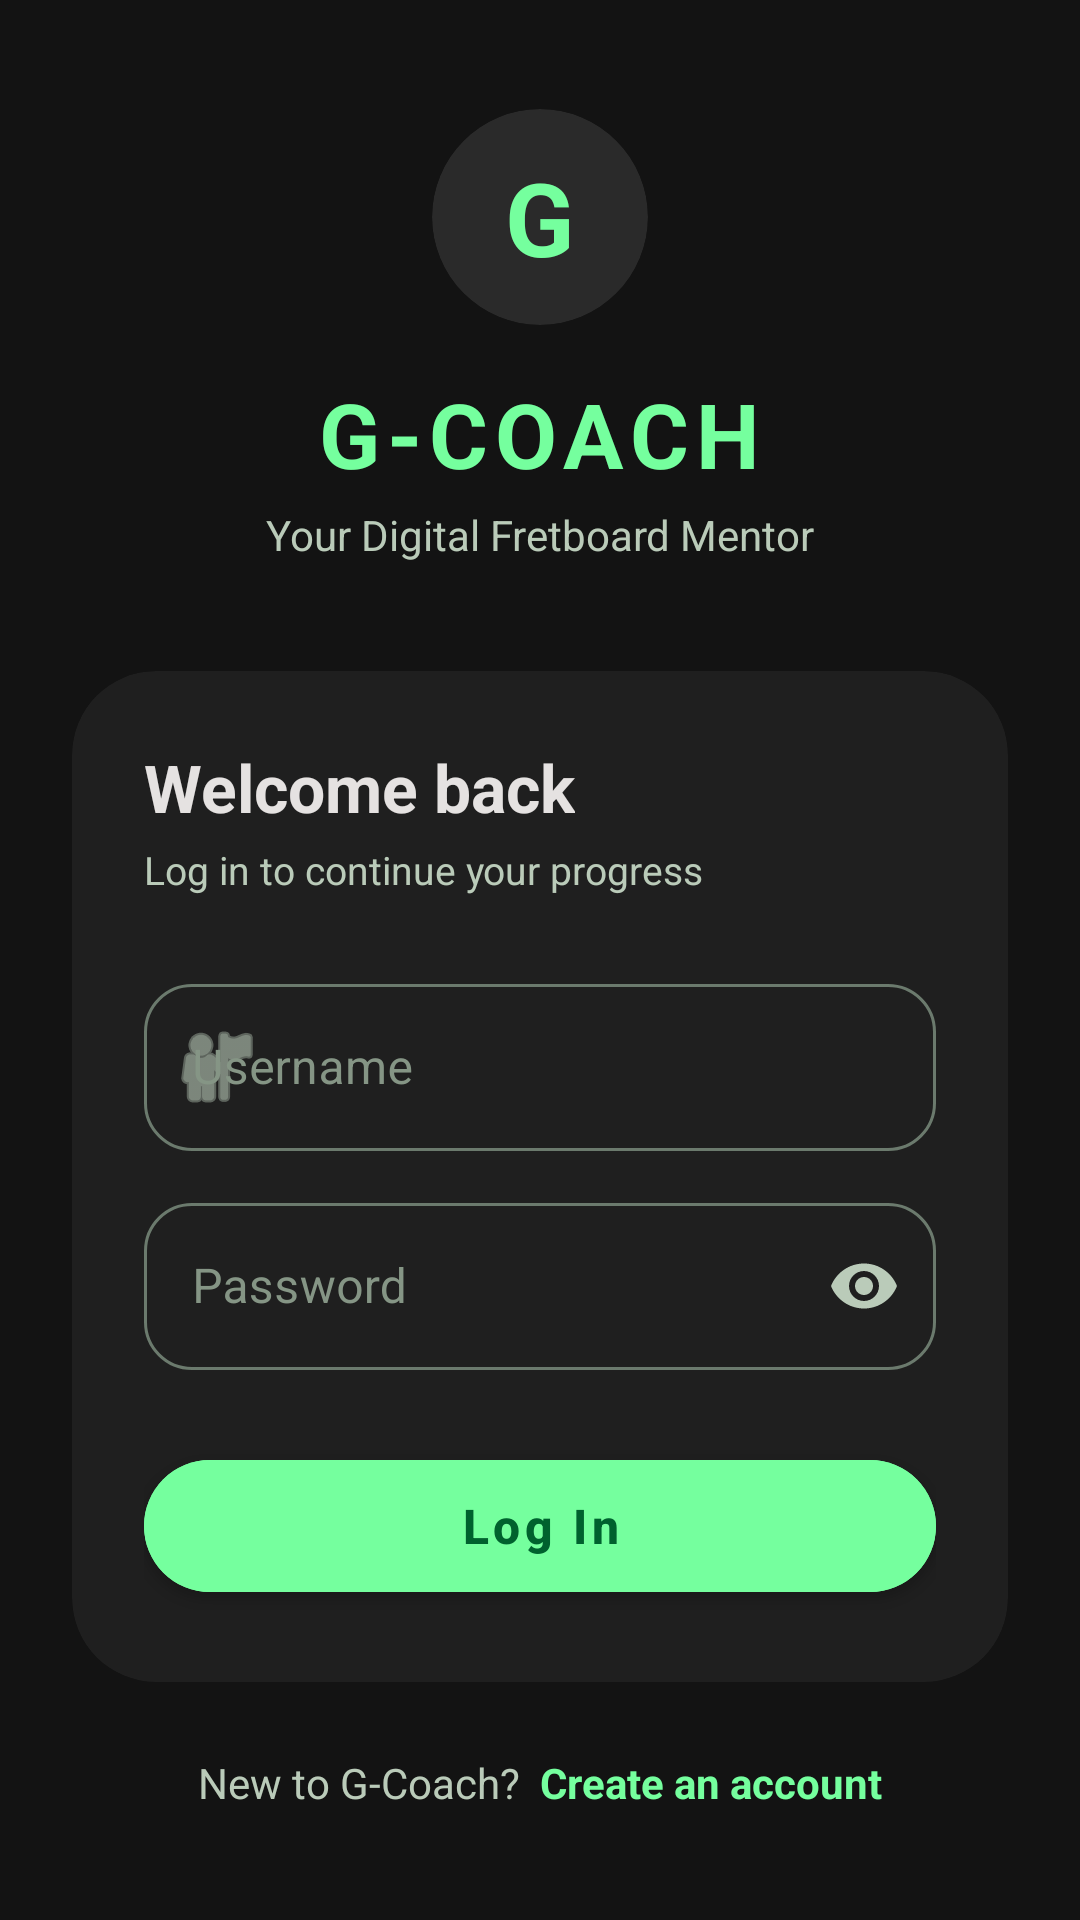

This screen was rendered from an Android layout file. Write that file and the resources it references.
<!-- AndroidManifest.xml: application theme Theme.GCoach -->
<!-- res/layout/activity_login.xml -->
<?xml version="1.0" encoding="utf-8"?>
<ScrollView xmlns:android="http://schemas.android.com/apk/res/android"
    xmlns:app="http://schemas.android.com/apk/res-auto"
    android:layout_width="match_parent"
    android:layout_height="match_parent"
    android:background="#131313"
    android:fillViewport="true"
    android:fitsSystemWindows="true">

    <LinearLayout
        android:layout_width="match_parent"
        android:layout_height="wrap_content"
        android:gravity="center"
        android:orientation="vertical"
        android:paddingHorizontal="24dp"
        android:paddingVertical="32dp">

        
        <androidx.cardview.widget.CardView
            android:layout_width="72dp"
            android:layout_height="72dp"
            app:cardBackgroundColor="#2a2a2a"
            app:cardCornerRadius="36dp"
            app:cardElevation="0dp">

            <TextView
                android:layout_width="match_parent"
                android:layout_height="match_parent"
                android:gravity="center"
                android:text="G"
                android:textColor="#75ff9e"
                android:textSize="34sp"
                android:textStyle="bold" />
        </androidx.cardview.widget.CardView>

        <TextView
            android:layout_width="wrap_content"
            android:layout_height="wrap_content"
            android:layout_marginTop="16dp"
            android:letterSpacing="0.08"
            android:text="G-COACH"
            android:textColor="#75ff9e"
            android:textSize="30sp"
            android:textStyle="bold" />

        <TextView
            android:layout_width="wrap_content"
            android:layout_height="wrap_content"
            android:layout_marginTop="4dp"
            android:text="Your Digital Fretboard Mentor"
            android:textColor="#bacbb9"
            android:textSize="14sp" />

        
        <androidx.cardview.widget.CardView
            android:layout_width="match_parent"
            android:layout_height="wrap_content"
            android:layout_marginTop="36dp"
            app:cardBackgroundColor="#1f1f1f"
            app:cardCornerRadius="28dp"
            app:cardElevation="0dp">

            <LinearLayout
                android:layout_width="match_parent"
                android:layout_height="wrap_content"
                android:orientation="vertical"
                android:padding="24dp">

                <TextView
                    android:layout_width="wrap_content"
                    android:layout_height="wrap_content"
                    android:text="Welcome back"
                    android:textColor="#e5e2e1"
                    android:textSize="22sp"
                    android:textStyle="bold" />

                <TextView
                    android:layout_width="wrap_content"
                    android:layout_height="wrap_content"
                    android:layout_marginTop="4dp"
                    android:text="Log in to continue your progress"
                    android:textColor="#bacbb9"
                    android:textSize="13sp" />

                <com.google.android.material.textfield.TextInputLayout
                    android:id="@+id/tilUsername"
                    style="@style/Widget.MaterialComponents.TextInputLayout.OutlinedBox"
                    android:layout_width="match_parent"
                    android:layout_height="wrap_content"
                    android:layout_marginTop="24dp"
                    android:hint="Username"
                    android:textColorHint="#859585"
                    app:boxCornerRadiusBottomEnd="16dp"
                    app:boxCornerRadiusBottomStart="16dp"
                    app:boxCornerRadiusTopEnd="16dp"
                    app:boxCornerRadiusTopStart="16dp"
                    app:boxStrokeColor="@color/box_stroke_selector"
                    app:boxStrokeErrorColor="#ffb4ab"
                    app:errorTextColor="#ffb4ab"
                    app:hintTextColor="#75ff9e"
                    app:startIconDrawable="@android:drawable/ic_menu_myplaces"
                    app:startIconTint="#bacbb9">

                    <com.google.android.material.textfield.TextInputEditText
                        android:id="@+id/etUsername"
                        android:layout_width="match_parent"
                        android:layout_height="wrap_content"
                        android:imeOptions="actionNext"
                        android:inputType="textVisiblePassword|textNoSuggestions"
                        android:maxLines="1"
                        android:textColor="#e5e2e1" />
                </com.google.android.material.textfield.TextInputLayout>

                <com.google.android.material.textfield.TextInputLayout
                    android:id="@+id/tilPassword"
                    style="@style/Widget.MaterialComponents.TextInputLayout.OutlinedBox"
                    android:layout_width="match_parent"
                    android:layout_height="wrap_content"
                    android:layout_marginTop="12dp"
                    android:hint="Password"
                    android:textColorHint="#859585"
                    app:boxCornerRadiusBottomEnd="16dp"
                    app:boxCornerRadiusBottomStart="16dp"
                    app:boxCornerRadiusTopEnd="16dp"
                    app:boxCornerRadiusTopStart="16dp"
                    app:boxStrokeColor="@color/box_stroke_selector"
                    app:boxStrokeErrorColor="#ffb4ab"
                    app:endIconMode="password_toggle"
                    app:endIconTint="#bacbb9"
                    app:errorTextColor="#ffb4ab"
                    app:hintTextColor="#75ff9e">

                    <com.google.android.material.textfield.TextInputEditText
                        android:id="@+id/etPassword"
                        android:layout_width="match_parent"
                        android:layout_height="wrap_content"
                        android:imeOptions="actionDone"
                        android:inputType="textPassword"
                        android:maxLines="1"
                        android:textColor="#e5e2e1" />
                </com.google.android.material.textfield.TextInputLayout>

                <com.google.android.material.button.MaterialButton
                    android:id="@+id/btnLogin"
                    android:layout_width="match_parent"
                    android:layout_height="56dp"
                    android:layout_marginTop="24dp"
                    android:backgroundTint="#75ff9e"
                    android:text="Log In"
                    android:textAllCaps="false"
                    android:textColor="#00612e"
                    android:textSize="16sp"
                    android:textStyle="bold"
                    app:cornerRadius="28dp" />
            </LinearLayout>
        </androidx.cardview.widget.CardView>

        
        <LinearLayout
            android:layout_width="wrap_content"
            android:layout_height="wrap_content"
            android:layout_marginTop="24dp"
            android:orientation="horizontal">

            <TextView
                android:layout_width="wrap_content"
                android:layout_height="wrap_content"
                android:text="New to G-Coach?  "
                android:textColor="#bacbb9"
                android:textSize="14sp" />

            <TextView
                android:id="@+id/tvGoRegister"
                android:layout_width="wrap_content"
                android:layout_height="wrap_content"
                android:background="?attr/selectableItemBackground"
                android:clickable="true"
                android:focusable="true"
                android:text="Create an account"
                android:textColor="#75ff9e"
                android:textSize="14sp"
                android:textStyle="bold" />
        </LinearLayout>
    </LinearLayout>
</ScrollView>
<!-- resources referenced by this layout -->
<resources>
  <style name="Theme.GCoach" parent="Theme.MaterialComponents.DayNight.NoActionBar">
          <item name="android:statusBarColor">#121212</item>
          
          <item name="materialAlertDialogTheme">@style/ThemeOverlay.GCoach.Dialog</item>
      </style>
  <style name="ThemeOverlay.GCoach.Dialog" parent="ThemeOverlay.MaterialComponents.MaterialAlertDialog">
          <item name="colorSurface">#2a2a2a</item>
          <item name="colorOnSurface">#e5e2e1</item>
          <item name="colorPrimary">#75ff9e</item>
          <item name="android:textColorPrimary">#e5e2e1</item>
          <item name="android:textColorSecondary">#bacbb9</item>
      </style>
</resources>
